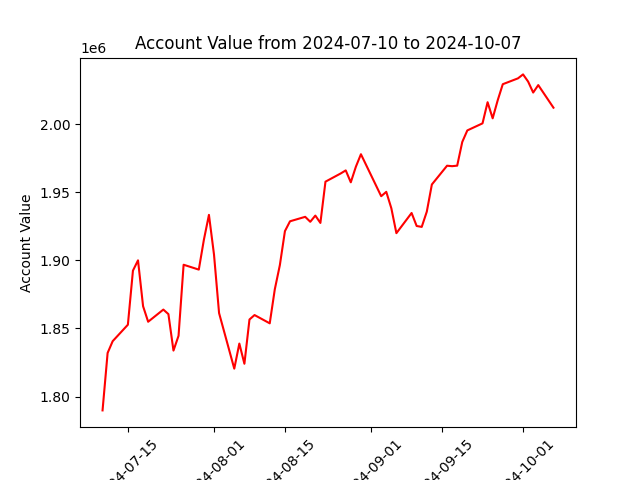

The table this chart was drawn from, first rows:
datadate, account_value
20240710, 1789795
20240711, 1831990
20240712, 1840648
20240715, 1852733
20240716, 1892477
20240717, 1900035
20240718, 1866339
20240719, 1854922
20240722, 1863860
20240723, 1860533
20240724, 1833741
20240725, 1844604
20240726, 1896808
20240729, 1893225
20240730, 1915104
20240731, 1933437
20240801, 1904257
20240802, 1861281
20240805, 1820464
20240806, 1838896
20240807, 1824051
20240808, 1856577
20240809, 1859839
20240812, 1853765
20240813, 1878748
20240814, 1896580
20240815, 1921505
20240816, 1928722
20240819, 1932003
20240820, 1928364
20240821, 1932921
20240822, 1927514
20240823, 1957835
20240826, 1963848
20240827, 1966113
20240828, 1957366
20240829, 1968793
20240830, 1977994
20240903, 1947144
20240904, 1950367
20240905, 1938325
20240906, 1919993
20240909, 1934827
20240910, 1925269
20240911, 1924606
20240912, 1935790
20240913, 1955761
20240916, 1969548
20240917, 1969213
20240918, 1969591
20240919, 1986992
20240920, 1995486
20240923, 2000666
20240924, 2016203
20240925, 2004372
20240926, 2017668
20240927, 2029443
20240930, 2033735
20241001, 2036636
20241002, 2031360
... 3 more rows
